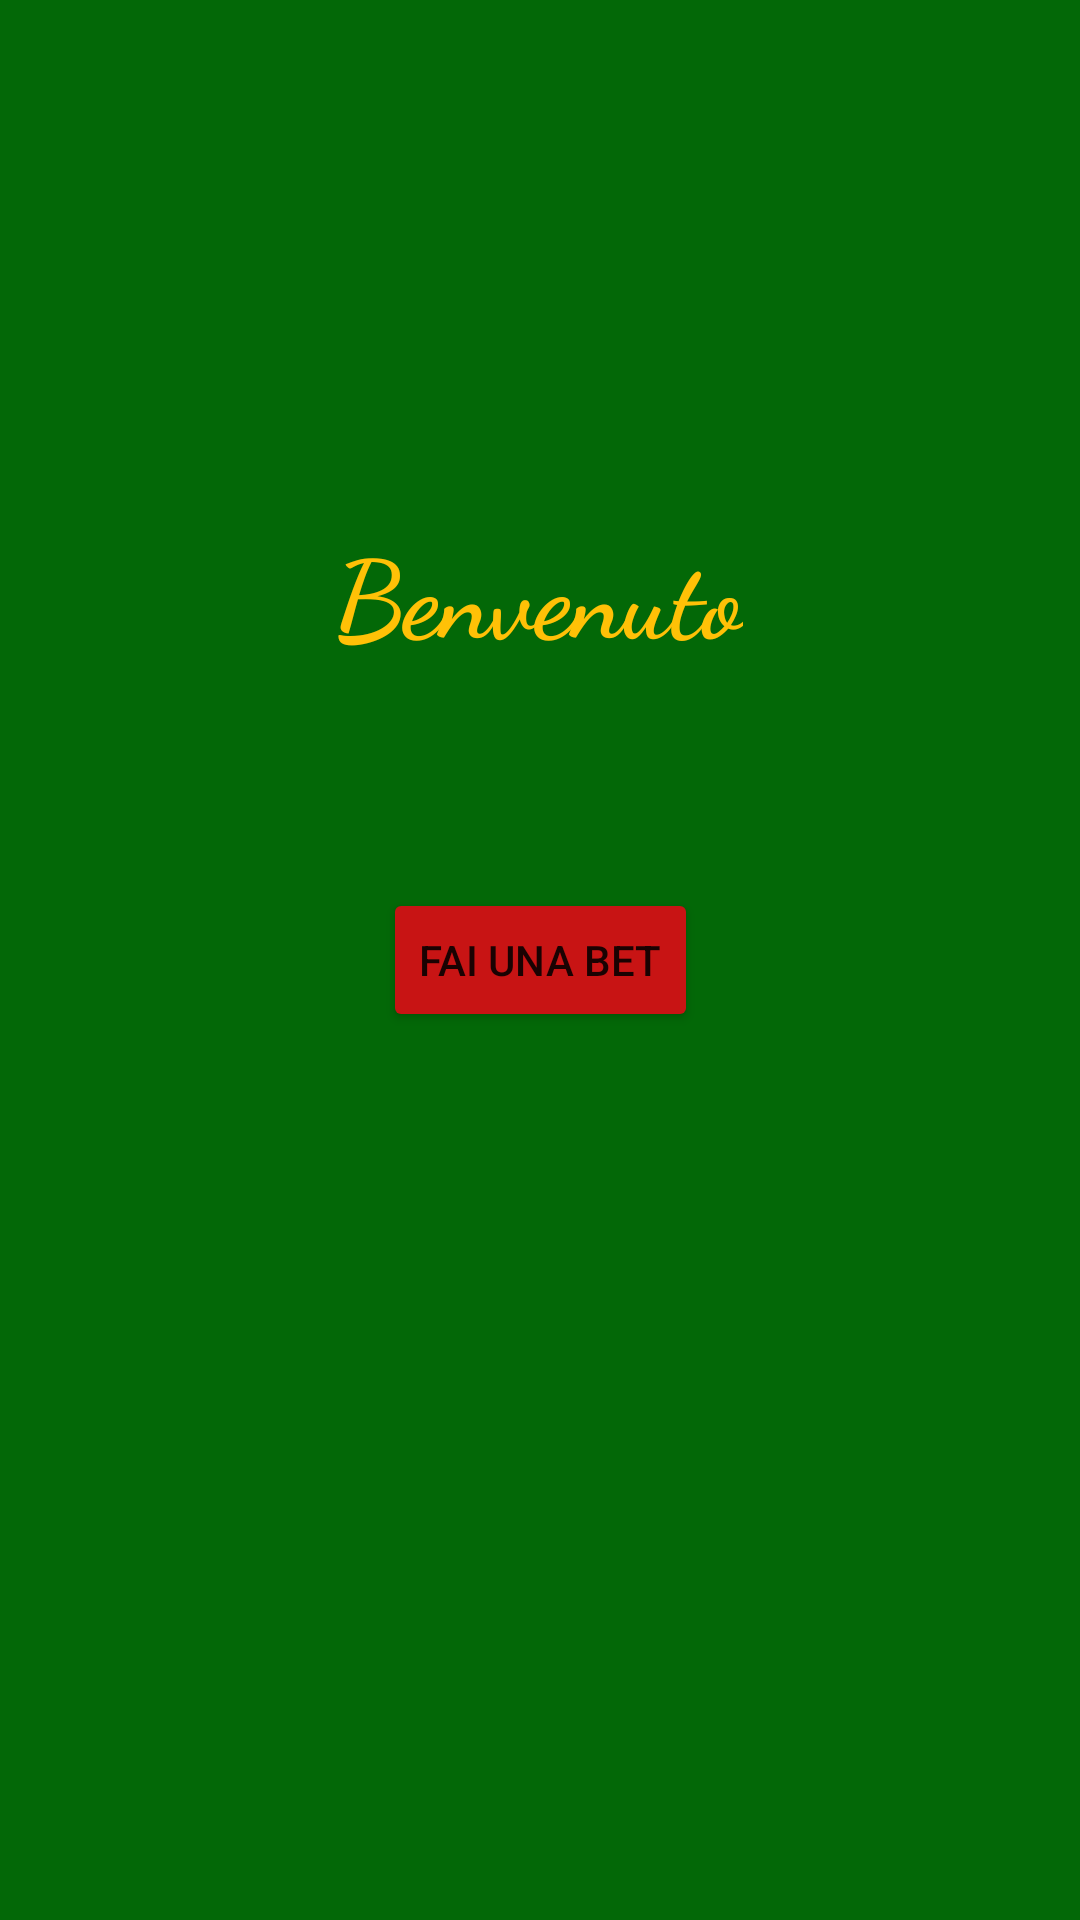

Android layout source for this screen:
<!-- AndroidManifest.xml: application theme Theme.MyApplication -->
<!-- res/layout/fragment_home.xml -->
<?xml version="1.0" encoding="utf-8"?>
<androidx.constraintlayout.widget.ConstraintLayout xmlns:android="http://schemas.android.com/apk/res/android"
    xmlns:app="http://schemas.android.com/apk/res-auto"
    xmlns:tools="http://schemas.android.com/tools"
    android:layout_width="match_parent"
    android:layout_height="match_parent"
    android:background="#036807"
    tools:context=".ui.home.HomeFragment">

    <Button
        android:id="@+id/button_goToBet2"
        android:layout_width="wrap_content"
        android:layout_height="wrap_content"
        android:text="Fai una bet"
        app:backgroundTint="#C81414"
        app:layout_constraintBottom_toBottomOf="parent"
        app:layout_constraintEnd_toEndOf="parent"
        app:layout_constraintStart_toStartOf="parent"
        app:layout_constraintTop_toTopOf="parent" />

    <TextView
        android:id="@+id/textView2"
        android:layout_width="wrap_content"
        android:layout_height="wrap_content"
        android:fontFamily="cursive"
        android:text="Benvenuto"
        android:textAllCaps="false"
        android:textColor="#FFC107"
        android:textSize="36sp"
        android:textStyle="bold"
        app:layout_constraintBottom_toBottomOf="parent"
        app:layout_constraintEnd_toEndOf="parent"
        app:layout_constraintHorizontal_bias="0.498"
        app:layout_constraintStart_toStartOf="parent"
        app:layout_constraintTop_toTopOf="parent"
        app:layout_constraintVertical_bias="0.292" />

    <TextView
        android:id="@+id/text_home"
        android:layout_width="match_parent"
        android:layout_height="wrap_content"
        android:layout_marginStart="8dp"
        android:layout_marginTop="8dp"
        android:layout_marginEnd="8dp"
        android:textAlignment="center"
        android:textSize="20sp"
        app:layout_constraintBottom_toBottomOf="parent"
        app:layout_constraintEnd_toEndOf="parent"
        app:layout_constraintStart_toStartOf="parent"
        app:layout_constraintTop_toTopOf="parent" />
</androidx.constraintlayout.widget.ConstraintLayout>
<!-- resources referenced by this layout -->
<resources>
  <style name="Theme.MyApplication" parent="Theme.MaterialComponents.DayNight.DarkActionBar">
          
          <item name="colorPrimary">#000000</item>
          <item name="colorPrimaryVariant">#000000</item>
          <item name="colorOnPrimary">@color/black</item>
          
          <item name="colorSecondary">#03A9F4</item>
          <item name="colorSecondaryVariant">#880202</item>
          <item name="colorOnSecondary">@color/purple_200</item>
          
          <item name="android:statusBarColor" tools:targetApi="l">?attr/colorPrimaryVariant</item>
          
      </style>
  <!-- not gathered from this repository: default colours our renderer supplied (Android Studio template values) -->
  <color name="purple_200">#FFBB86FC</color>
  <color name="black">#FF000000</color>
</resources>
